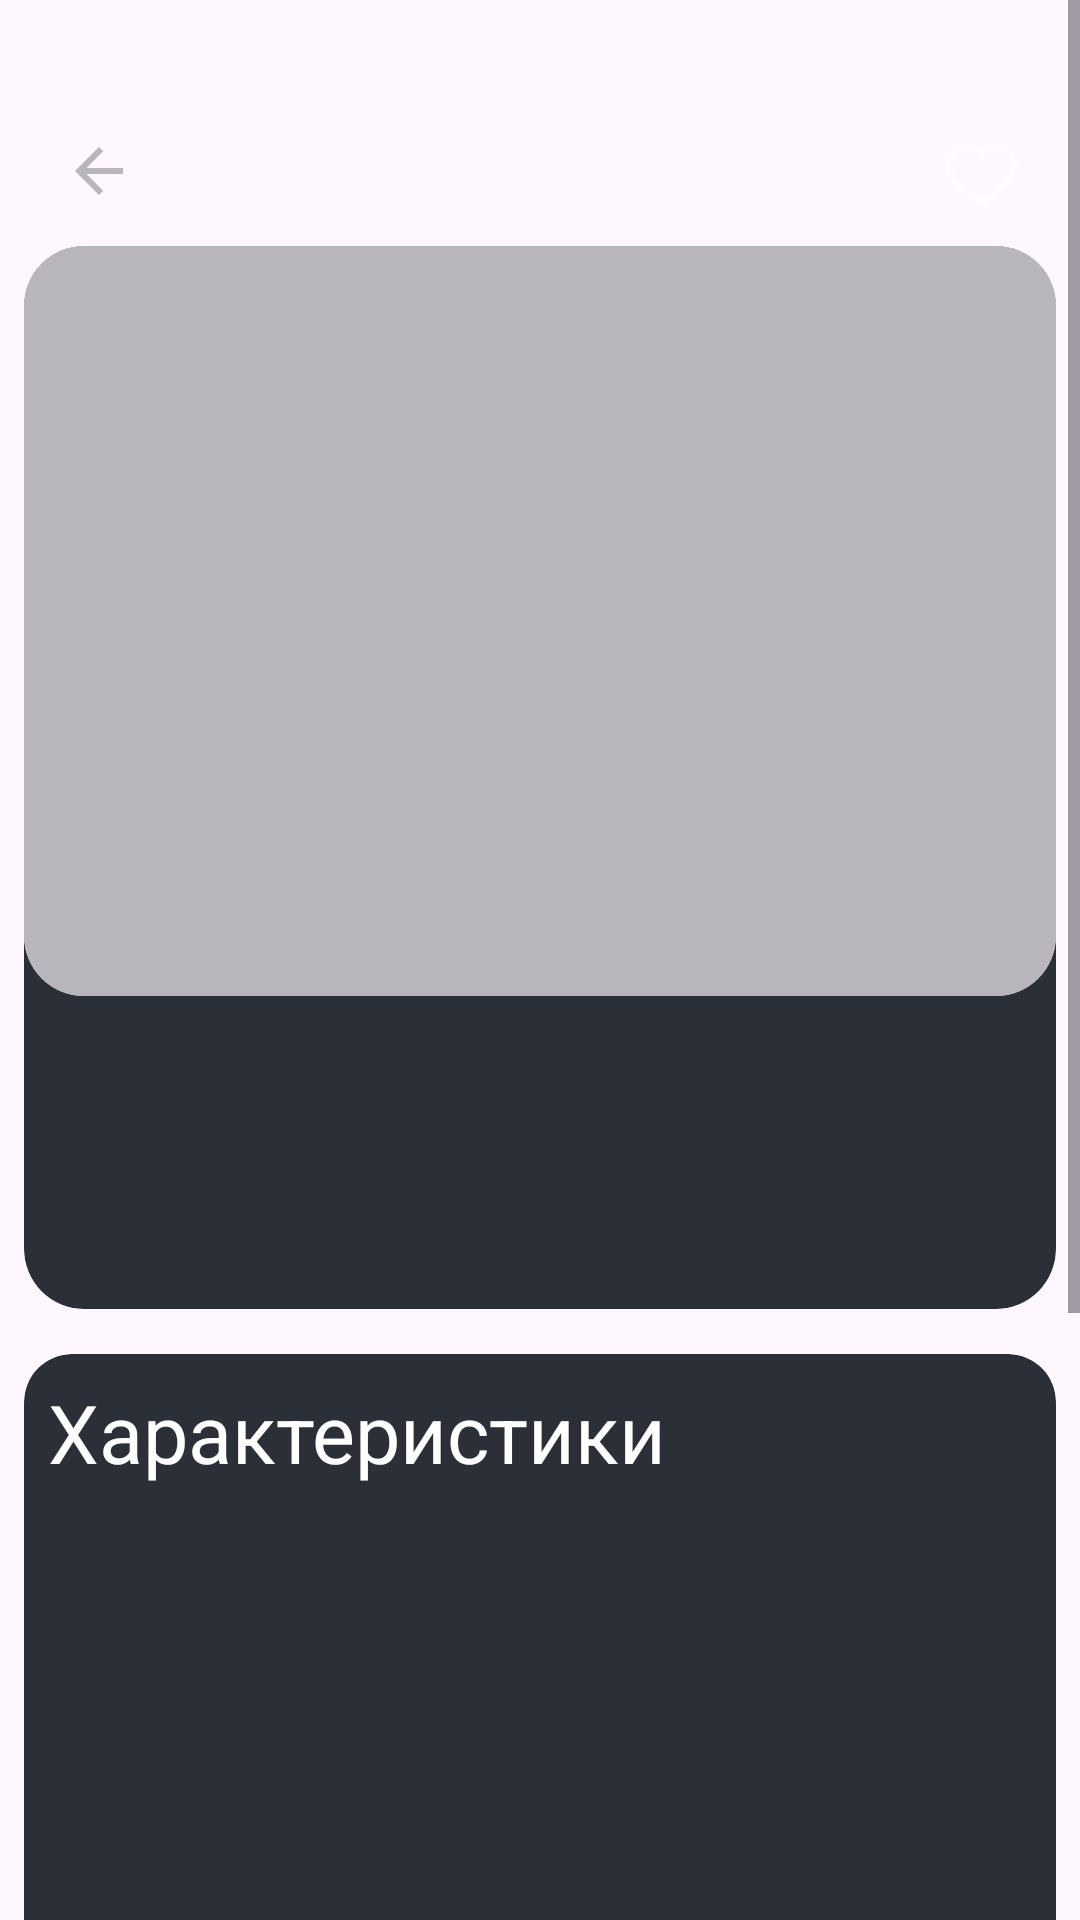

Android layout source for this screen:
<!-- AndroidManifest.xml: application theme Theme.CarDealership_cursovaya -->
<!-- res/layout/fragment_car_detail.xml -->
<?xml version="1.0" encoding="utf-8"?>
<ScrollView xmlns:android="http://schemas.android.com/apk/res/android"
    android:layout_width="match_parent"
    android:layout_height="match_parent"
    xmlns:app="http://schemas.android.com/apk/res-auto">

    <LinearLayout
        android:layout_width="match_parent"
        android:layout_height="wrap_content"
        android:orientation="vertical"
        android:gravity="center"
        android:padding="8dp">

        <LinearLayout
            android:layout_width="match_parent"
            android:layout_height="wrap_content"
            android:orientation="horizontal"
            android:layout_marginTop="24dp">
            <ImageButton
                android:id="@+id/btn_back"
                android:layout_width="50dp"
                android:layout_height="50dp"
                android:src="@drawable/ic_back"
                android:background="?attr/selectableItemBackgroundBorderless"
                android:contentDescription="btn_back"/>
            <Space
                android:layout_width="0dp"
                android:layout_height="wrap_content"
                android:layout_weight="1"/>
            <ImageButton
                android:id="@+id/favorite_button"
                android:layout_width="50dp"
                android:layout_height="50dp"
                android:layout_gravity="end"
                android:src="@drawable/ic_favorite_unsel"
                android:background="?attr/selectableItemBackgroundBorderless"
                android:contentDescription="btn_favotire"/>
        </LinearLayout>

        <com.google.android.material.card.MaterialCardView
            android:layout_width="match_parent"
            android:layout_height="wrap_content"
            app:cardCornerRadius="20dp"
            app:strokeWidth="0dp"
            app:cardBackgroundColor="@color/UnswitchColor">
            <LinearLayout
                android:layout_width="match_parent"
                android:layout_height="wrap_content"
                android:orientation="vertical">
                <com.google.android.material.card.MaterialCardView
                    android:layout_width="match_parent"
                    android:layout_height="wrap_content"
                    app:cardCornerRadius="20dp"
                    app:strokeWidth="0dp">

                    <ImageView
                        android:id="@+id/car_image_detail"
                        android:layout_width="match_parent"
                        android:layout_height="250dp"
                        android:scaleType="centerCrop"
                        android:adjustViewBounds="true"
                        android:src="@color/colorTextGray"/>
                </com.google.android.material.card.MaterialCardView>

                <TextView
                    android:id="@+id/car_brand_model_detail"
                    android:layout_width="match_parent"
                    android:layout_height="wrap_content"
                    android:textColor="@color/colorTextGray"
                    android:textSize="28sp"
                    android:textStyle="bold"
                    android:layout_marginTop="8dp"
                    android:layout_marginStart="8dp"/>

                <TextView
                    android:id="@+id/car_price_detail"
                    android:layout_width="match_parent"
                    android:layout_height="wrap_content"
                    android:textColor="@color/colorTextWhite"
                    android:textSize="32sp"
                    android:layout_marginTop="8dp"
                    android:layout_marginStart="8dp"
                    android:layout_marginBottom="8dp"
                    />
            </LinearLayout>

        </com.google.android.material.card.MaterialCardView>

        <com.google.android.material.card.MaterialCardView
            android:layout_width="match_parent"
            android:layout_height="wrap_content"
            app:cardCornerRadius="16dp"
            app:strokeWidth="0dp"
            app:cardBackgroundColor="@color/UnswitchColor"
            android:layout_marginTop="15dp">

            <LinearLayout
                android:layout_width="match_parent"
                android:layout_height="wrap_content"
                android:orientation="vertical">
                <TextView
                    android:id="@+id/title"
                    android:layout_width="wrap_content"
                    android:layout_height="match_parent"
                    android:textColor="@color/colorTextWhite"
                    android:text="Характеристики"
                    android:textSize="27dp"
                    android:layout_marginStart="8dp"
                    android:layout_marginTop="8dp"/>
                <TextView
                    android:id="@+id/car_body_type_detail"
                    android:layout_width="match_parent"
                    android:layout_height="wrap_content"
                    android:layout_marginTop="10dp"
                    android:layout_marginStart="8dp"
                    android:textColor="@color/colorTextGray"
                    android:textSize="18sp"/>

                <TextView
                    android:id="@+id/car_year_detail"
                    android:layout_width="match_parent"
                    android:layout_height="wrap_content"
                    android:layout_marginTop="8dp"
                    android:layout_marginStart="8dp"
                    android:textColor="@color/colorTextGray"
                    android:textSize="18sp"/>

                <TextView
                    android:id="@+id/car_mileage_detail"
                    android:layout_width="match_parent"
                    android:layout_height="wrap_content"
                    android:layout_marginTop="8dp"
                    android:layout_marginStart="8dp"
                    android:textColor="@color/colorTextGray"
                    android:textSize="18sp"/>
                <TextView
                    android:id="@+id/car_enginevolume_detail"
                    android:layout_width="wrap_content"
                    android:layout_height="match_parent"
                    android:layout_marginTop="8dp"
                    android:layout_marginStart="8dp"
                    android:textColor="@color/colorTextGray"
                    android:textSize="18sp"/>
                <TextView
                    android:id="@+id/car_engine_power_detail"
                    android:layout_width="wrap_content"
                    android:layout_height="match_parent"
                    android:layout_marginTop="8dp"
                    android:layout_marginStart="8dp"
                    android:textColor="@color/colorTextGray"
                    android:textSize="18sp"/>
                <TextView
                    android:id="@+id/car_color_detail"
                    android:layout_width="wrap_content"
                    android:layout_height="match_parent"
                    android:layout_marginTop="8dp"
                    android:layout_marginStart="8dp"
                    android:textColor="@color/colorTextGray"
                    android:textSize="18sp"/>
                <TextView
                    android:id="@+id/car_transimissionType_detail"
                    android:layout_width="wrap_content"
                    android:layout_height="match_parent"
                    android:layout_marginTop="8dp"
                    android:layout_marginStart="8dp"
                    android:textColor="@color/colorTextGray"
                    android:textSize="18sp"/>
                <TextView
                    android:id="@+id/car_steering_wheel_pos_detail"
                    android:layout_width="wrap_content"
                    android:layout_height="match_parent"
                    android:layout_marginTop="8dp"
                    android:layout_marginStart="8dp"
                    android:textColor="@color/colorTextGray"
                    android:textSize="18sp"/>
                <TextView
                    android:id="@+id/car_owners_detail"
                    android:layout_width="wrap_content"
                    android:layout_height="match_parent"
                    android:layout_marginTop="8dp"
                    android:layout_marginStart="8dp"
                    android:textColor="@color/colorTextGray"
                    android:textSize="18sp"/>
                <TextView
                    android:id="@+id/car_pts_type_detail"
                    android:layout_width="wrap_content"
                    android:layout_height="match_parent"
                    android:layout_marginTop="8dp"
                    android:layout_marginStart="8dp"
                    android:textColor="@color/colorTextGray"
                    android:textSize="18sp"
                    android:layout_marginBottom="8dp"/>

            </LinearLayout>
        </com.google.android.material.card.MaterialCardView>

        <com.google.android.material.card.MaterialCardView
            android:layout_width="match_parent"
            android:layout_height="wrap_content"
            app:cardCornerRadius="16dp"
            app:strokeWidth="0dp"
            app:cardBackgroundColor="@color/UnswitchColor"
            android:layout_marginTop="15dp">
            <LinearLayout
                android:layout_width="match_parent"
                android:layout_height="wrap_content"
                android:orientation="vertical">
                <TextView
                    android:id="@+id/title_2"
                    android:layout_width="wrap_content"
                    android:layout_height="match_parent"
                    android:textColor="@color/colorTextWhite"
                    android:text="Описание"
                    android:textSize="27dp"
                    android:layout_marginStart="8dp"
                    android:layout_marginTop="8dp"/>
                <TextView
                    android:id="@+id/car_description_detail"
                    android:layout_width="wrap_content"
                    android:layout_height="match_parent"
                    android:layout_marginTop="8dp"
                    android:layout_marginStart="8dp"
                    android:textColor="@color/colorTextGray"
                    android:textSize="18sp"
                    android:layout_marginBottom="8dp"/>
            </LinearLayout>
        </com.google.android.material.card.MaterialCardView>
    </LinearLayout>
</ScrollView>
<!-- resources referenced by this layout -->
<resources>
  <color name="UnswitchColor">#2b3038</color>
  <color name="colorTextGray">#b8b5bd</color>
  <color name="colorTextWhite">#FFFFFF</color>
  <!-- drawable ic_back (drawable) -->
  <vector xmlns:android="http://schemas.android.com/apk/res/android" android:autoMirrored="true" android:height="24dp" android:tint="@color/colorTextGray" android:viewportHeight="24" android:viewportWidth="24" android:width="24dp">
        
      <path android:fillColor="@android:color/white" android:pathData="M20,11H7.83l5.59,-5.59L12,4l-8,8 8,8 1.41,-1.41L7.83,13H20v-2z"/>
      
  </vector>
  <!-- drawable ic_favorite_unsel: png bitmap (drawable, 751 bytes) -->
  <style name="Theme.CarDealership_cursovaya" parent="Base.Theme.CarDealership_cursovaya" />
  <style name="Base.Theme.CarDealership_cursovaya" parent="Theme.Material3.DayNight.NoActionBar">
          
          
      </style>
</resources>
